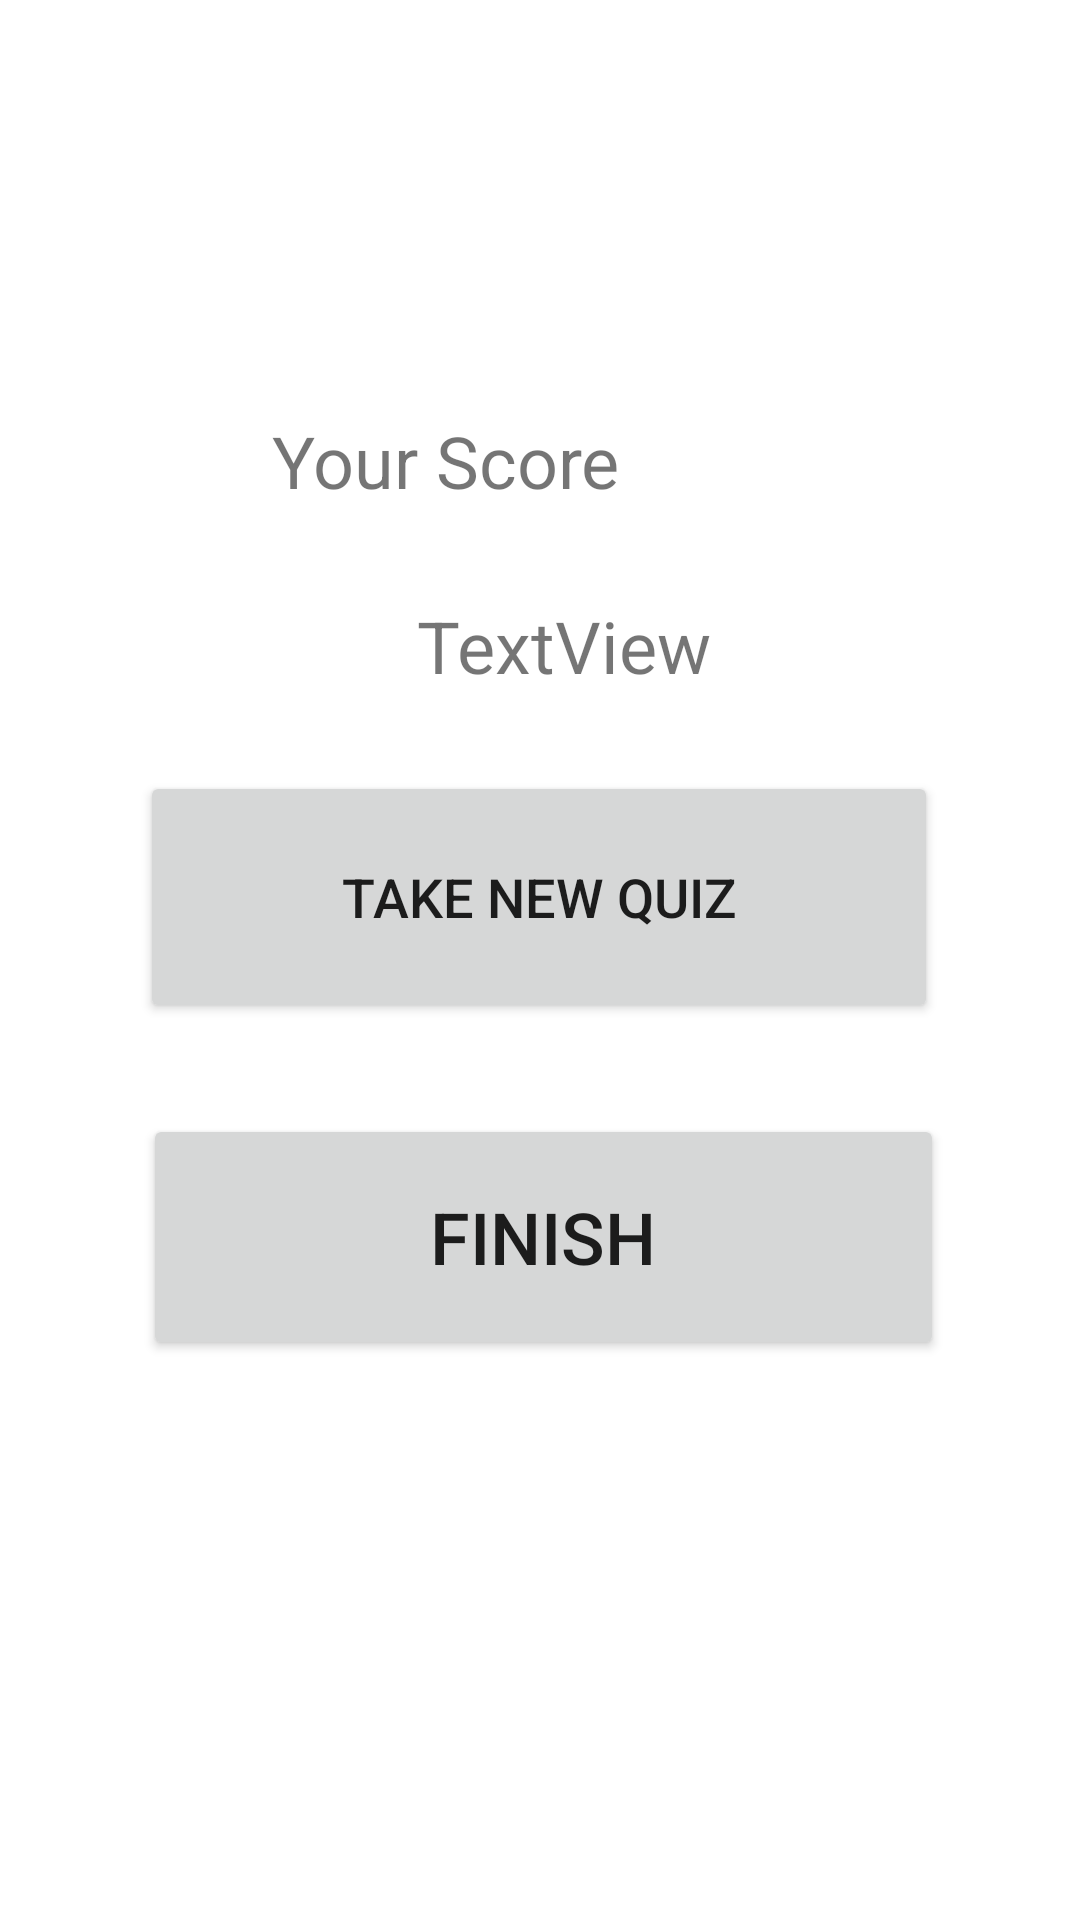

Layout XML and referenced resources for this Android screen:
<!-- AndroidManifest.xml: application theme Theme.Task31QuizApp -->
<!-- res/layout/activity_final.xml -->
<?xml version="1.0" encoding="utf-8"?>
<androidx.constraintlayout.widget.ConstraintLayout xmlns:android="http://schemas.android.com/apk/res/android"
    xmlns:app="http://schemas.android.com/apk/res-auto"
    xmlns:tools="http://schemas.android.com/tools"
    android:layout_width="match_parent"
    android:layout_height="match_parent"
    tools:context=".FinalActivity">

    <TextView
        android:id="@+id/FinalTextView"
        android:layout_width="303dp"
        android:layout_height="63dp"
        android:layout_marginStart="54dp"
        android:layout_marginTop="155dp"
        android:layout_marginEnd="54dp"
        android:layout_marginBottom="513dp"
        android:text="@string/welcome"
        android:textAlignment="center"
        android:textSize="24sp"
        app:layout_constraintBottom_toBottomOf="parent"
        app:layout_constraintEnd_toEndOf="parent"
        app:layout_constraintStart_toStartOf="parent"
        app:layout_constraintTop_toTopOf="parent" />

    <TextView
        android:id="@+id/ScoreTextView"
        android:layout_width="221dp"
        android:layout_height="46dp"
        android:layout_marginStart="89dp"
        android:layout_marginTop="28dp"
        android:layout_marginEnd="101dp"
        android:layout_marginBottom="439dp"
        android:text="@string/your_score"
        android:textAlignment="center"
        android:textSize="24sp"
        app:layout_constraintBottom_toBottomOf="parent"
        app:layout_constraintEnd_toEndOf="parent"
        app:layout_constraintHorizontal_bias="1.0"
        app:layout_constraintStart_toStartOf="parent"
        app:layout_constraintTop_toBottomOf="@+id/FinalTextView"
        app:layout_constraintVertical_bias="0.0" />

    <Button
        android:id="@+id/NewQuizButton"
        android:layout_width="266dp"
        android:layout_height="84dp"
        android:layout_marginStart="72dp"
        android:layout_marginTop="63dp"
        android:layout_marginEnd="73dp"
        android:onClick="TakeQuiz"
        android:text="@string/take_new_quiz"
        android:textSize="18sp"
        app:layout_constraintBottom_toTopOf="@+id/FinishButton"
        app:layout_constraintEnd_toEndOf="parent"
        app:layout_constraintStart_toStartOf="parent"
        app:layout_constraintTop_toBottomOf="@+id/ScoreTextView" />

    <Button
        android:id="@+id/FinishButton"
        android:layout_width="267dp"
        android:layout_height="82dp"
        android:layout_marginStart="73dp"
        android:layout_marginTop="20dp"
        android:layout_marginEnd="71dp"
        android:layout_marginBottom="176dp"
        android:onClick="Finish"
        android:text="@string/finish"
        android:textSize="24sp"
        app:layout_constraintBottom_toBottomOf="parent"
        app:layout_constraintEnd_toEndOf="parent"
        app:layout_constraintStart_toStartOf="parent"
        app:layout_constraintTop_toBottomOf="@+id/NewQuizButton" />

    <TextView
        android:id="@+id/scoreText"
        android:layout_width="151dp"
        android:layout_height="53dp"
        android:layout_marginStart="132dp"
        android:layout_marginTop="9dp"
        android:layout_marginEnd="70dp"
        android:layout_marginBottom="5dp"
        android:text="@string/textview"
        android:textSize="24sp"
        app:layout_constraintBottom_toTopOf="@+id/NewQuizButton"
        app:layout_constraintEnd_toEndOf="parent"
        app:layout_constraintHorizontal_bias="1.0"
        app:layout_constraintStart_toStartOf="parent"
        app:layout_constraintTop_toBottomOf="@+id/ScoreTextView"
        app:layout_constraintVertical_bias="1.0" />
</androidx.constraintlayout.widget.ConstraintLayout>
<!-- resources referenced by this layout -->
<resources>
  <string name="finish">FINISH</string>
  <string name="take_new_quiz">Take New Quiz</string>
  <string name="textview">TextView</string>
  <string name="welcome">Welcome</string>
  <string name="your_score">Your Score</string>
  <style name="Theme.Task31QuizApp" parent="Theme.MaterialComponents.DayNight.DarkActionBar">
          
          <item name="colorPrimary">@color/purple_500</item>
          <item name="colorPrimaryVariant">@color/purple_700</item>
          <item name="colorOnPrimary">@color/white</item>
          
          <item name="colorSecondary">@color/teal_200</item>
          <item name="colorSecondaryVariant">@color/teal_700</item>
          <item name="colorOnSecondary">@color/black</item>
          
          <item name="android:statusBarColor" tools:targetApi="l">?attr/colorPrimaryVariant</item>
          
      </style>
  <!-- not gathered from this repository: default colours our renderer supplied (Android Studio template values) -->
  <color name="purple_500">#FF6200EE</color>
  <color name="purple_700">#FF3700B3</color>
  <color name="teal_200">#FF03DAC5</color>
  <color name="teal_700">#FF018786</color>
  <color name="black">#FF000000</color>
  <color name="white">#FFFFFFFF</color>
</resources>
